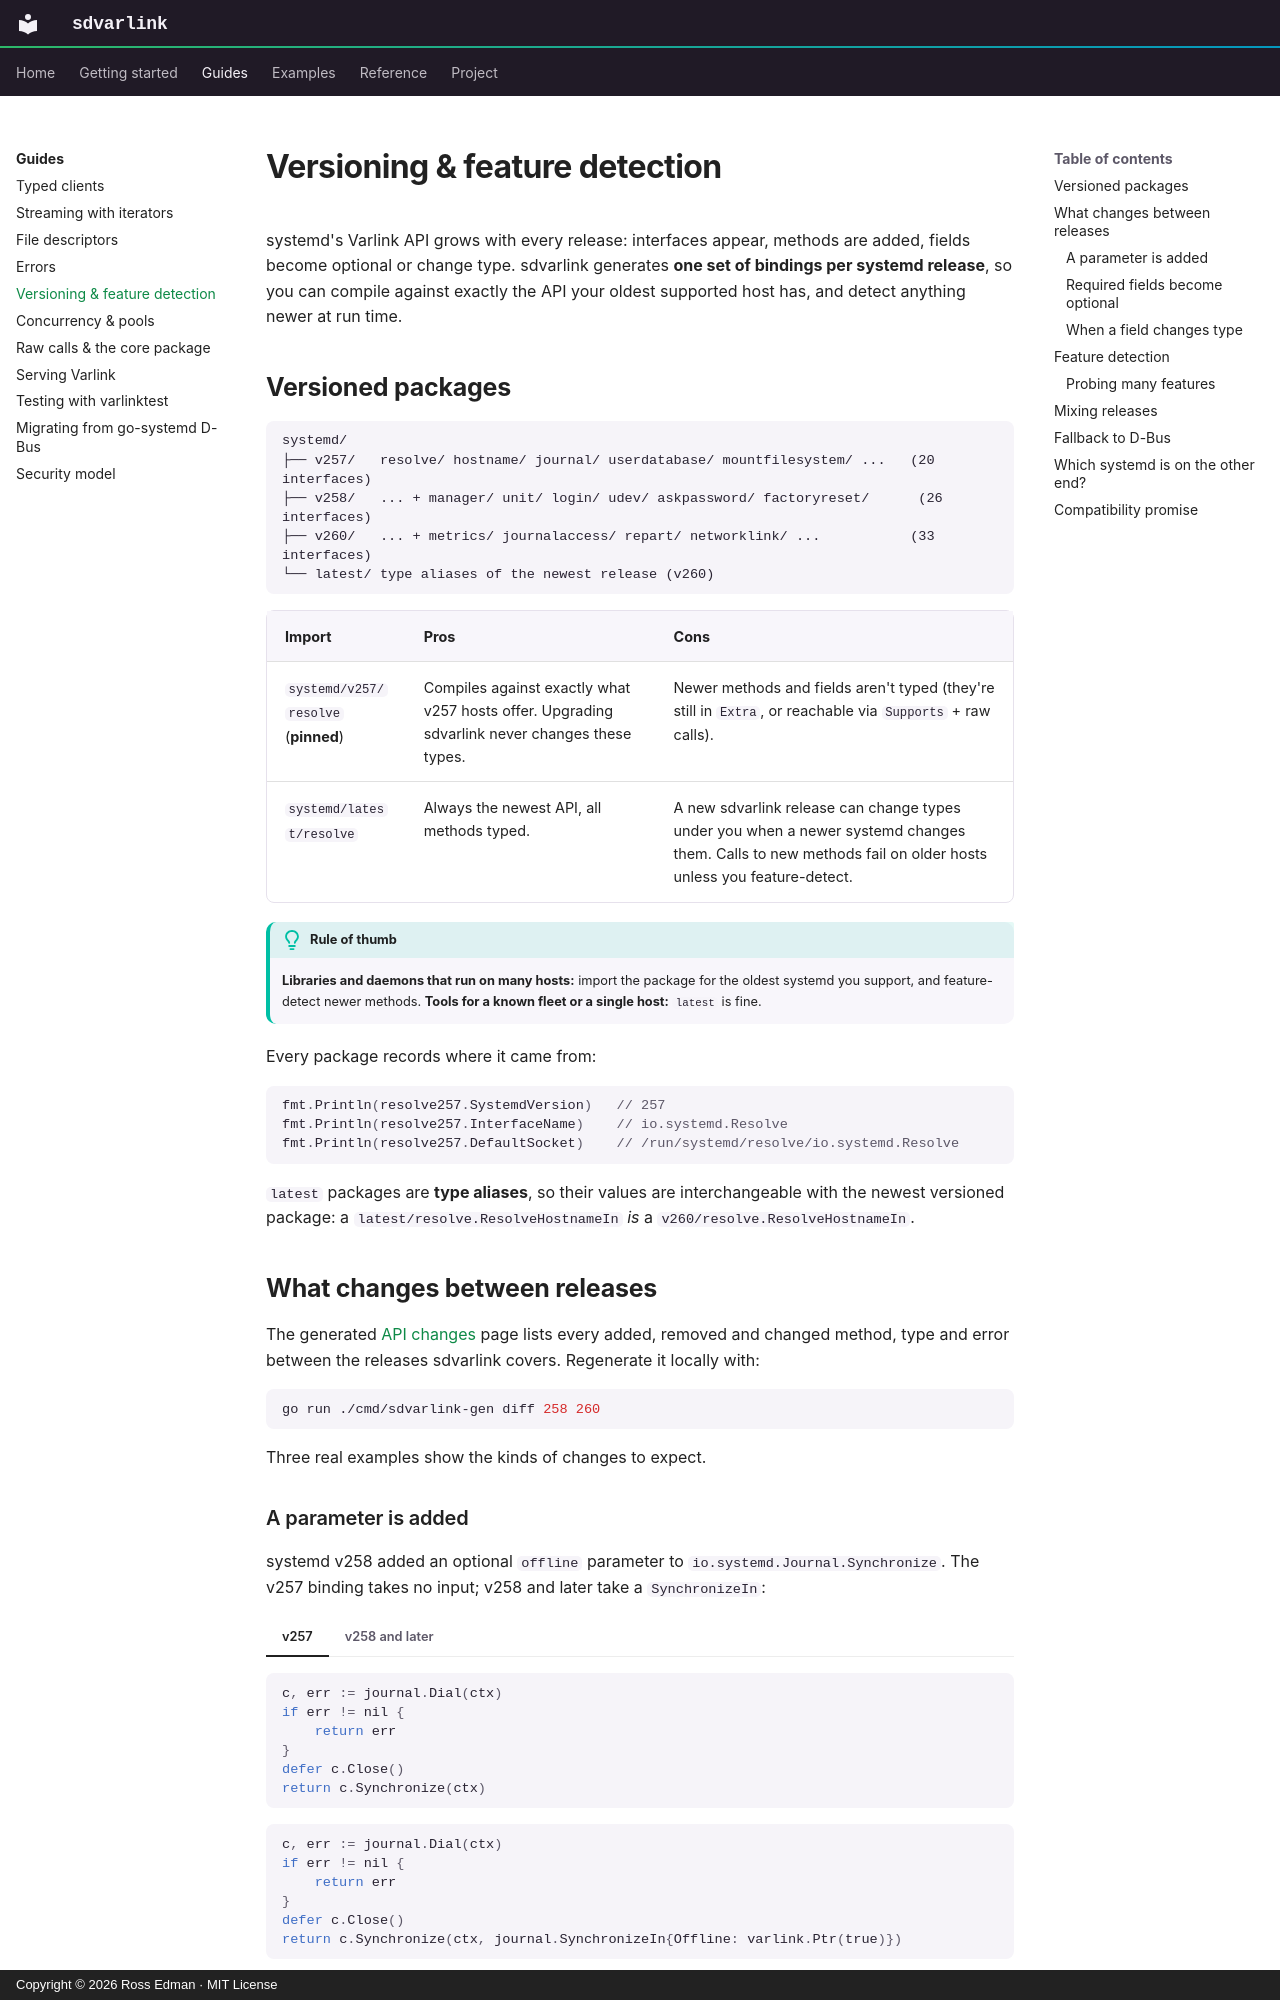

repository: rossedman/sdvarlink · page: guides/versioning/index.html · generator: mkdocs · copyright: Copyright © 2026 Ross Edman · MIT License

---
description: Target a range of systemd releases with versioned packages, feature-detect methods with Supports, and handle API changes between releases.
---

# Versioning & feature detection

systemd's Varlink API grows with every release: interfaces appear, methods are
added, fields become optional or change type. sdvarlink generates **one set of
bindings per systemd release**, so you can compile against exactly the API
your oldest supported host has, and detect anything newer at run time.

## Versioned packages

```text
systemd/
├── v257/   resolve/ hostname/ journal/ userdatabase/ mountfilesystem/ ...   (20 interfaces)
├── v258/   ... + manager/ unit/ login/ udev/ askpassword/ factoryreset/      (26 interfaces)
├── v260/   ... + metrics/ journalaccess/ repart/ networklink/ ...           (33 interfaces)
└── latest/ type aliases of the newest release (v260)
```

| Import | Pros | Cons |
| --- | --- | --- |
| `systemd/v257/resolve` (**pinned**) | Compiles against exactly what v257 hosts offer. Upgrading sdvarlink never changes these types. | Newer methods and fields aren't typed (they're still in `Extra`, or reachable via `Supports` + raw calls). |
| `systemd/latest/resolve` | Always the newest API, all methods typed. | A new sdvarlink release can change types under you when a newer systemd changes them. Calls to new methods fail on older hosts unless you feature-detect. |

!!! tip "Rule of thumb"

    **Libraries and daemons that run on many hosts:** import the package for the
    oldest systemd you support, and feature-detect newer methods.
    **Tools for a known fleet or a single host:** `latest` is fine.

Every package records where it came from:

<!-- check:import resolve257=github.com/rossedman/sdvarlink/systemd/v257/resolve -->
```go
fmt.Println(resolve257.SystemdVersion)   // 257
fmt.Println(resolve257.InterfaceName)    // io.systemd.Resolve
fmt.Println(resolve257.DefaultSocket)    // /run/systemd/resolve/io.systemd.Resolve
```

`latest` packages are **type aliases**, so their values are interchangeable
with the newest versioned package: a `latest/resolve.ResolveHostnameIn` *is* a
`v260/resolve.ResolveHostnameIn`.

## What changes between releases

The generated [API changes](../reference/api-changes.md) page lists every
added, removed and changed method, type and error between the releases sdvarlink
covers. Regenerate it locally with:

```sh
go run ./cmd/sdvarlink-gen diff 258 260
```

Three real examples show the kinds of changes to expect.

### A parameter is added

systemd v258 added an optional `offline` parameter to
`io.systemd.Journal.Synchronize`. The v257 binding takes no input; v258 and
later take a `SynchronizeIn`:

=== "v257"

    <!-- check:import journal=github.com/rossedman/sdvarlink/systemd/v257/journal -->
    ```go
    c, err := journal.Dial(ctx)
    if err != nil {
        return err
    }
    defer c.Close()
    return c.Synchronize(ctx)
    ```

=== "v258 and later"

    <!-- check:import journal=github.com/rossedman/sdvarlink/systemd/v258/journal -->
    ```go
    c, err := journal.Dial(ctx)
    if err != nil {
        return err
    }
    defer c.Close()
    return c.Synchronize(ctx, journal.SynchronizeIn{Offline: varlink.Ptr(true)})
    ```

A v258+ journald still accepts the v257 call (an absent optional parameter is
fine), which is why pinning to the oldest release is safe.
